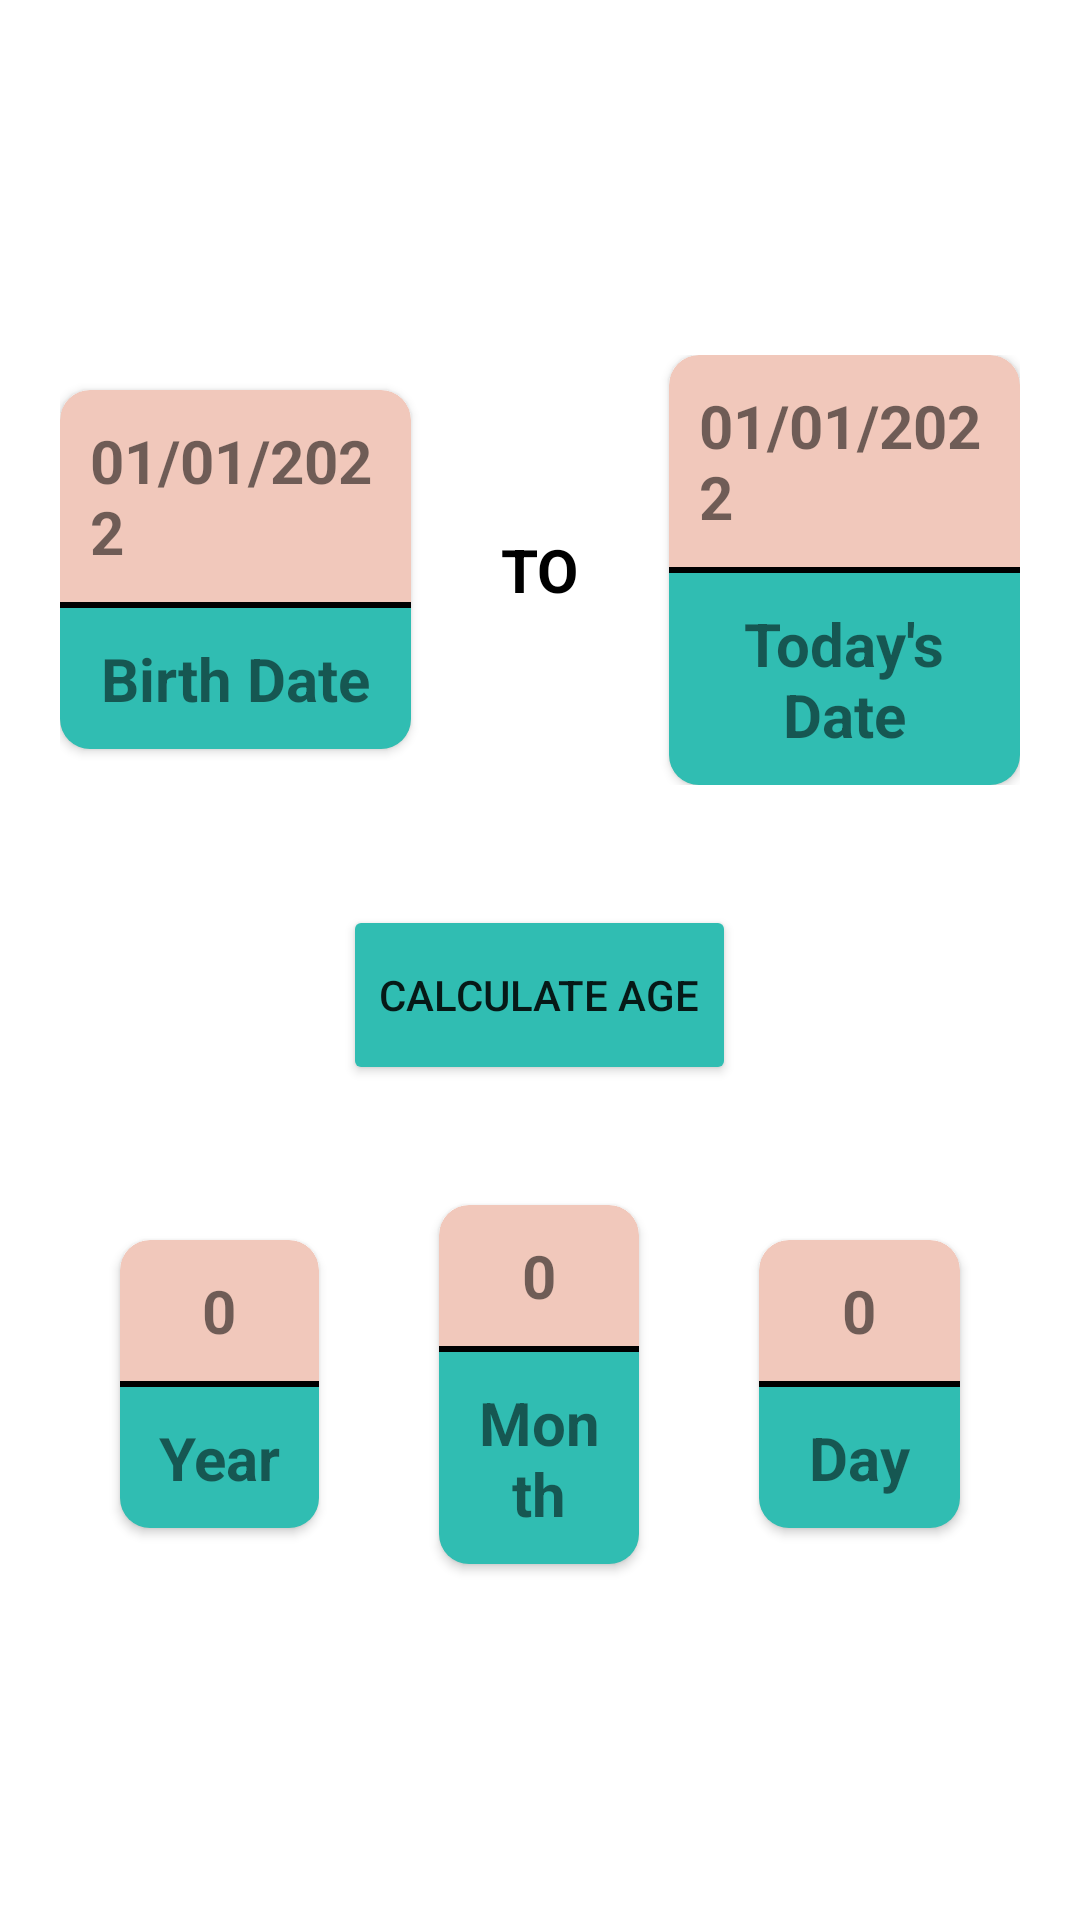

Here is an Android app screen rendered from its layout file. Give the layout XML and the strings, colors and styles it references.
<!-- AndroidManifest.xml: application theme Theme.MultipleActivity -->
<!-- res/layout/activity_age_calculator.xml -->
<?xml version="1.0" encoding="utf-8"?>
<LinearLayout xmlns:android="http://schemas.android.com/apk/res/android"
    xmlns:app="http://schemas.android.com/apk/res-auto"
    xmlns:tools="http://schemas.android.com/tools"
    android:layout_width="match_parent"
    android:layout_height="match_parent"
    android:gravity="center"
    android:orientation="vertical"
    android:padding="20dp"
    tools:context=".AgeCalculatorActivity">

    <LinearLayout
        android:layout_width="match_parent"
        android:layout_height="wrap_content"
        android:layout_marginVertical="20dp"
        android:gravity="center"
        android:orientation="horizontal">

        <androidx.cardview.widget.CardView
            android:id="@+id/fromAgeBtn"
            android:layout_width="0dp"
            android:layout_height="wrap_content"
            android:layout_weight=".5"
            android:elevation="2dp"
            app:cardBackgroundColor="#F1C8BB"
            app:cardCornerRadius="10dp">

            <LinearLayout
                android:layout_width="match_parent"
                android:layout_height="match_parent"
                android:gravity="center_horizontal"
                android:orientation="vertical">

                <TextView
                    android:id="@+id/birthTv"
                    android:layout_width="wrap_content"
                    android:layout_height="wrap_content"
                    android:padding="10dp"
                    android:text="01/01/2022"
                    android:textSize="20sp"
                    android:textStyle="bold" />

                <View
                    android:layout_width="match_parent"
                    android:layout_height="2dp"
                    android:background="@color/black" />

                <TextView
                    android:layout_width="match_parent"
                    android:layout_height="wrap_content"
                    android:background="#30BDB2"
                    android:padding="10dp"
                    android:text="Birth Date"
                    android:textAlignment="center"
                    android:textSize="20sp"
                    android:textStyle="bold" />
            </LinearLayout>
        </androidx.cardview.widget.CardView>

        <TextView
            android:layout_width="wrap_content"
            android:layout_height="wrap_content"
            android:layout_marginHorizontal="20dp"
            android:padding="10dp"
            android:text="TO"
            android:textColor="@color/black"
            android:textSize="20sp"
            android:textStyle="bold" />

        <androidx.cardview.widget.CardView
            android:id="@+id/toAgeBtn"
            android:layout_width="0dp"
            android:layout_height="wrap_content"
            android:layout_weight=".5"
            android:elevation="2dp"
            app:cardBackgroundColor="#F1C8BB"
            app:cardCornerRadius="10dp">

            <LinearLayout
                android:layout_width="match_parent"
                android:layout_height="match_parent"
                android:gravity="center_horizontal"
                android:orientation="vertical">

                <TextView
                    android:id="@+id/todayTv"
                    android:layout_width="wrap_content"
                    android:layout_height="wrap_content"
                    android:padding="10dp"
                    android:text="01/01/2022"
                    android:textSize="20sp"
                    android:textStyle="bold" />

                <View
                    android:layout_width="match_parent"
                    android:layout_height="2dp"
                    android:background="@color/black" />

                <TextView
                    android:layout_width="match_parent"
                    android:layout_height="wrap_content"
                    android:background="#30BDB2"
                    android:padding="10dp"
                    android:text="Today's Date"
                    android:textAlignment="center"
                    android:textSize="20sp"
                    android:textStyle="bold" />
            </LinearLayout>
        </androidx.cardview.widget.CardView>
    </LinearLayout>

    <Button
        android:id="@+id/calcuateBtn"
        android:layout_width="wrap_content"
        android:layout_height="60dp"
        android:layout_marginVertical="20dp"
        android:backgroundTint="#30BDB2"
        android:text="Calculate Age" />

    <LinearLayout
        android:layout_width="match_parent"
        android:layout_height="wrap_content"
        android:gravity="center"
        android:orientation="horizontal">

        <androidx.cardview.widget.CardView
            android:layout_width="0dp"
            android:layout_height="wrap_content"
            android:layout_margin="20dp"
            android:layout_weight=".3"
            android:elevation="2dp"
            app:cardBackgroundColor="#F1C8BB"
            app:cardCornerRadius="10dp">

            <LinearLayout
                android:layout_width="match_parent"
                android:layout_height="match_parent"
                android:gravity="center_horizontal"
                android:orientation="vertical">

                <TextView
                    android:id="@+id/yearTv"
                    android:layout_width="wrap_content"
                    android:layout_height="wrap_content"
                    android:padding="10dp"
                    android:text="0"
                    android:textSize="20sp"
                    android:textStyle="bold" />

                <View
                    android:layout_width="match_parent"
                    android:layout_height="2dp"
                    android:background="@color/black" />

                <TextView
                    android:layout_width="match_parent"
                    android:layout_height="wrap_content"
                    android:background="#30BDB2"
                    android:padding="10dp"
                    android:text="Year"
                    android:textAlignment="center"
                    android:textSize="20sp"
                    android:textStyle="bold" />
            </LinearLayout>
        </androidx.cardview.widget.CardView>

        <androidx.cardview.widget.CardView
            android:layout_width="0dp"
            android:layout_height="wrap_content"
            android:layout_margin="20dp"
            android:layout_weight=".3"
            android:elevation="2dp"
            app:cardBackgroundColor="#F1C8BB"
            app:cardCornerRadius="10dp">

            <LinearLayout
                android:layout_width="match_parent"
                android:layout_height="match_parent"
                android:gravity="center_horizontal"
                android:orientation="vertical">

                <TextView
                    android:id="@+id/monthTv"
                    android:layout_width="wrap_content"
                    android:layout_height="wrap_content"
                    android:padding="10dp"
                    android:text="0"
                    android:textSize="20sp"
                    android:textStyle="bold" />

                <View
                    android:layout_width="match_parent"
                    android:layout_height="2dp"
                    android:background="@color/black" />

                <TextView
                    android:layout_width="match_parent"
                    android:layout_height="wrap_content"
                    android:background="#30BDB2"
                    android:padding="10dp"
                    android:text="Month"
                    android:textAlignment="center"
                    android:textSize="20sp"
                    android:textStyle="bold" />
            </LinearLayout>
        </androidx.cardview.widget.CardView>

        <androidx.cardview.widget.CardView
            android:layout_width="0dp"
            android:layout_height="wrap_content"
            android:layout_margin="20dp"
            android:layout_weight=".3"
            android:elevation="2dp"
            app:cardBackgroundColor="#F1C8BB"
            app:cardCornerRadius="10dp">

            <LinearLayout
                android:layout_width="match_parent"
                android:layout_height="match_parent"
                android:gravity="center_horizontal"
                android:orientation="vertical">

                <TextView
                    android:id="@+id/dayTv"
                    android:layout_width="wrap_content"
                    android:layout_height="wrap_content"
                    android:padding="10dp"
                    android:text="0"
                    android:textSize="20sp"
                    android:textStyle="bold" />

                <View
                    android:layout_width="match_parent"
                    android:layout_height="2dp"
                    android:background="@color/black" />

                <TextView
                    android:layout_width="match_parent"
                    android:layout_height="wrap_content"
                    android:background="#30BDB2"
                    android:padding="10dp"
                    android:text="Day"
                    android:textAlignment="center"
                    android:textSize="20sp"
                    android:textStyle="bold" />
            </LinearLayout>
        </androidx.cardview.widget.CardView>
    </LinearLayout>
</LinearLayout>
<!-- resources referenced by this layout -->
<resources>
  <style name="Theme.MultipleActivity" parent="Theme.MaterialComponents.DayNight.DarkActionBar">
          
          <item name="colorPrimary">#30BDB2</item>
          <item name="colorPrimaryVariant">@color/purple_700</item>
          <item name="colorOnPrimary">@color/white</item>
          
          <item name="colorSecondary">@color/teal_200</item>
          <item name="colorSecondaryVariant">@color/teal_700</item>
          <item name="colorOnSecondary">@color/black</item>
          
          <item name="android:statusBarColor">#30BDB2</item>
          
      </style>
  <!-- not gathered from this repository: default colours our renderer supplied (Android Studio template values) -->
  <color name="purple_700">#FF3700B3</color>
  <color name="teal_200">#FF03DAC5</color>
  <color name="teal_700">#FF018786</color>
  <color name="black">#FF000000</color>
  <color name="white">#FFFFFFFF</color>
</resources>
